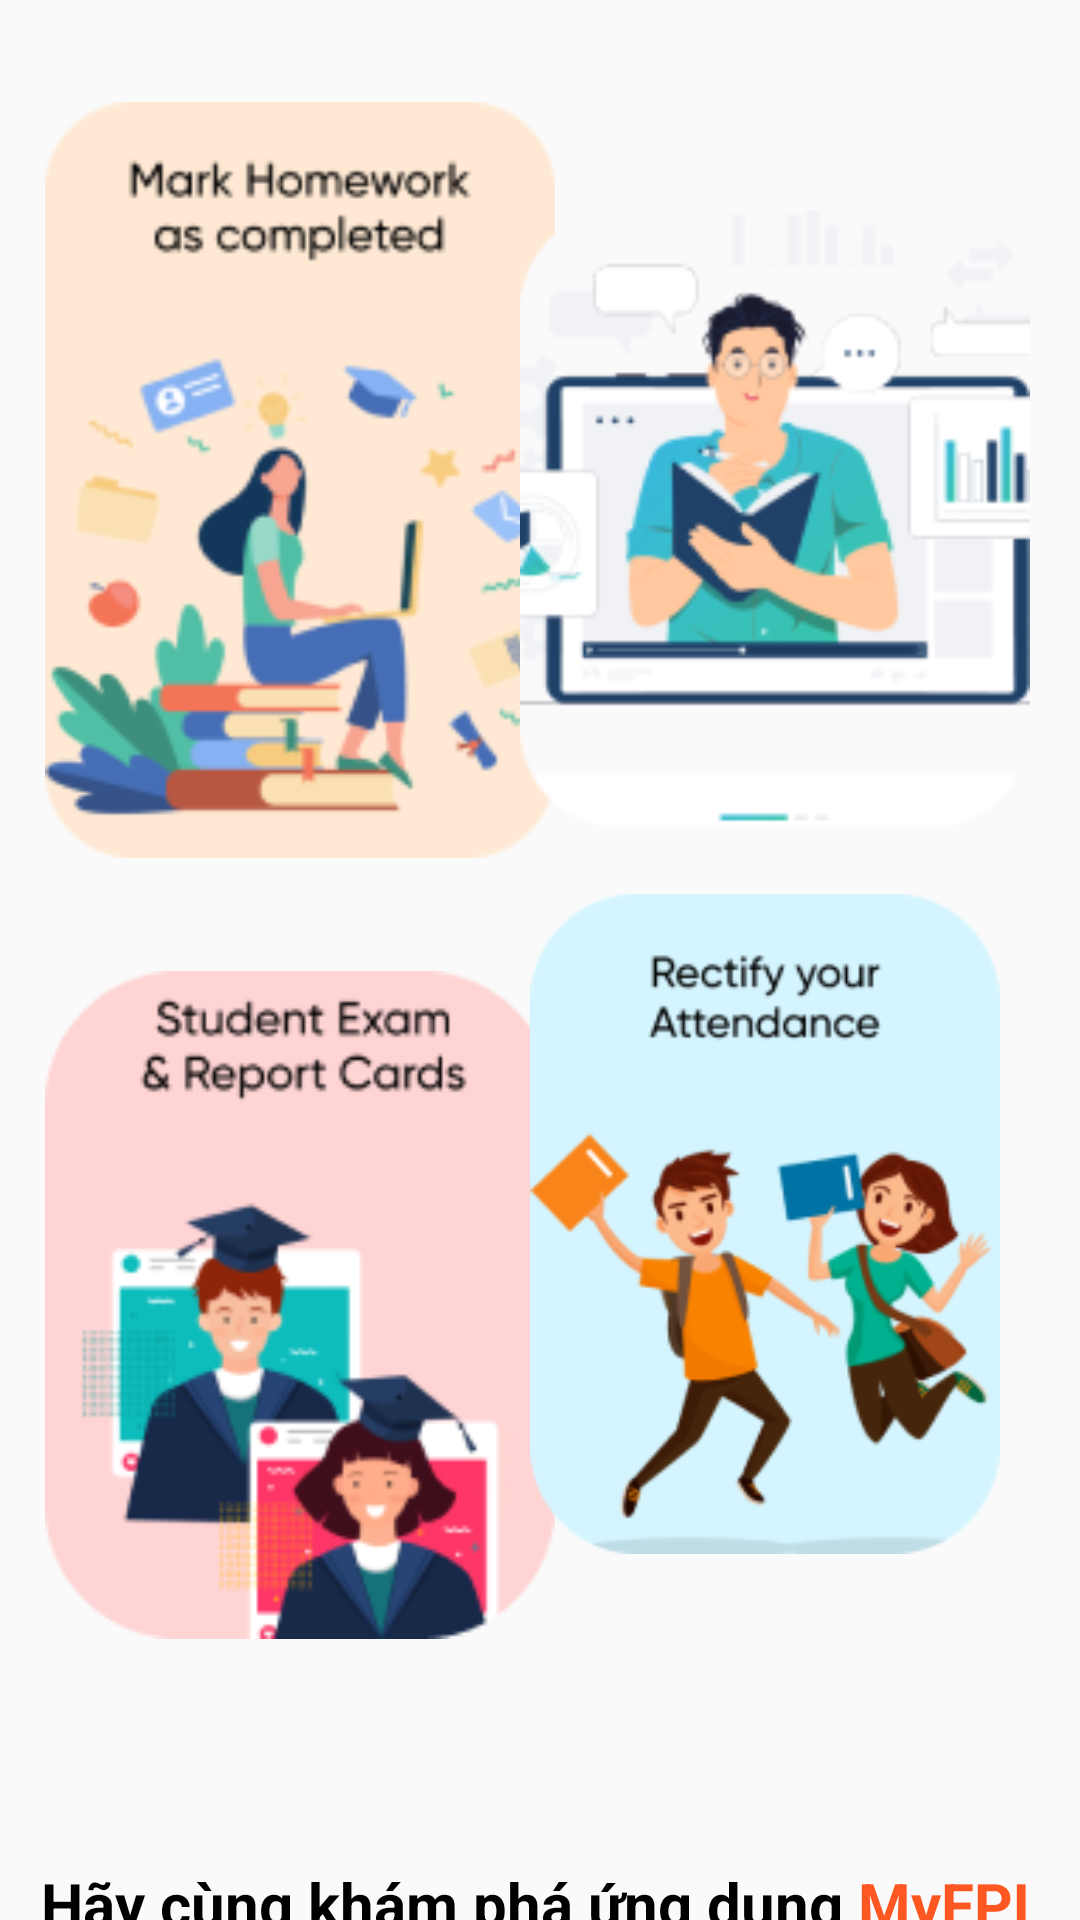

Reconstruct the res/layout file that produces this screen, plus the resources it refers to.
<!-- AndroidManifest.xml: application theme Theme.AndroidNetWorking -->
<!-- res/layout/activity_main.xml -->
<?xml version="1.0" encoding="utf-8"?>
<androidx.constraintlayout.widget.ConstraintLayout xmlns:android="http://schemas.android.com/apk/res/android"
    xmlns:app="http://schemas.android.com/apk/res-auto"
    xmlns:tools="http://schemas.android.com/tools"
    android:layout_width="match_parent"
    android:layout_height="match_parent"
    tools:context=".MainActivity"
    android:textAlignment="center"
    android:background="@drawable/back1"
    android:backgroundTint="#FFFFFF">

    <ImageView
        android:id="@+id/imageView"
        android:layout_width="170dp"
        android:layout_height="300dp"
        android:layout_marginStart="15dp"
        android:layout_marginRight="10dp"
        android:layout_marginTop="10dp"
        android:src="@drawable/img1"
        app:layout_constraintBottom_toBottomOf="parent"
        app:layout_constraintEnd_toStartOf="@+id/imageView2"
        app:layout_constraintHorizontal_bias="0.0"
        app:layout_constraintStart_toStartOf="parent"
        app:layout_constraintTop_toTopOf="parent"
        app:layout_constraintVertical_bias="0.0"></ImageView>

    <ImageView
        android:id="@+id/imageView2"
        android:layout_width="170dp"
        android:layout_height="250dp"
        android:layout_marginTop="40dp"
        android:layout_marginEnd="15dp"
        android:src="@drawable/img4"
        app:layout_constraintBottom_toBottomOf="parent"
        app:layout_constraintEnd_toEndOf="parent"
        app:layout_constraintHorizontal_bias="0.991"
        app:layout_constraintStart_toStartOf="parent"
        app:layout_constraintTop_toTopOf="parent"
        app:layout_constraintVertical_bias="0.023"></ImageView>

    <ImageView
        android:id="@+id/imageView3"
        android:layout_width="170dp"
        android:layout_height="300dp"
        android:layout_marginStart="15dp"
        android:src="@drawable/img3"
        android:paddingBottom="50dp"
        app:layout_constraintBottom_toBottomOf="parent"
        app:layout_constraintEnd_toStartOf="@+id/imageView4"
        app:layout_constraintHorizontal_bias="0.0"
        app:layout_constraintStart_toStartOf="parent"
        app:layout_constraintTop_toBottomOf="@+id/imageView"
        app:layout_constraintVertical_bias="0.0"></ImageView>

    <ImageView
        android:id="@+id/imageView4"
        android:layout_width="180dp"
        android:layout_height="220dp"
        android:layout_marginEnd="15dp"
        android:src="@drawable/img2"
        app:layout_constraintBottom_toTopOf="@+id/linearLayout"
        app:layout_constraintEnd_toEndOf="parent"
        app:layout_constraintHorizontal_bias="1.0"
        app:layout_constraintStart_toStartOf="parent"
        app:layout_constraintTop_toBottomOf="@+id/imageView2"
        app:layout_constraintVertical_bias="0.0"></ImageView>

    <androidx.constraintlayout.widget.ConstraintLayout
        android:id="@+id/linearLayout"
        android:layout_width="wrap_content"
        android:layout_height="wrap_content"
        android:orientation="horizontal"
        app:layout_constraintBottom_toBottomOf="parent"
        app:layout_constraintEnd_toEndOf="parent"
        app:layout_constraintStart_toStartOf="parent"
        app:layout_constraintTop_toBottomOf="@+id/imageView3"
        app:layout_constraintVertical_bias="0.0">

        <TextView
            android:id="@+id/Content"
            android:layout_width="wrap_content"
            android:layout_height="30dp"
            android:layout_marginTop="11dp"
            android:text="Hãy cùng khám phá ứng dụng "
            android:textAlignment="center"
            android:textColor="@color/black"
            android:textSize="20dp"
            android:textStyle="bold"
            app:layout_constraintBottom_toBottomOf="parent"
            app:layout_constraintEnd_toEndOf="parent"
            app:layout_constraintHorizontal_bias="0.03"
            app:layout_constraintStart_toStartOf="parent"
            app:layout_constraintTop_toTopOf="parent"
            app:layout_constraintVertical_bias="0.555"></TextView>

        <TextView
            android:id="@+id/MyFPL"
            android:layout_width="wrap_content"
            android:layout_height="30dp"
            android:layout_marginTop="11dp"
            android:text="MyFPL"
            android:textColor="@color/FPL"
            android:textSize="20dp"
            android:textStyle="bold"
            app:layout_constraintBottom_toBottomOf="parent"
            app:layout_constraintEnd_toEndOf="parent"
            app:layout_constraintHorizontal_bias="0.0"
            app:layout_constraintStart_toEndOf="@+id/Content"
            app:layout_constraintTop_toTopOf="parent"
            app:layout_constraintVertical_bias="0.555" />

    </androidx.constraintlayout.widget.ConstraintLayout>

    <Button
        android:layout_width="200dp"
        android:layout_height="wrap_content"
        android:background="@drawable/bg_btn"
        android:onClick="StartLogin"
        android:text="Get Started "
        android:textAlignment="center"
        android:textColor="@color/white"
        android:textSize="20dp"
        app:layout_constraintBottom_toBottomOf="parent"
        app:layout_constraintEnd_toEndOf="parent"
        app:layout_constraintStart_toStartOf="parent"
        app:layout_constraintTop_toBottomOf="@+id/linearLayout" />


    















</androidx.constraintlayout.widget.ConstraintLayout>
<!-- resources referenced by this layout -->
<resources>
  <color name="FPL">#FF5722</color>
  <color name="black">#FF000000</color>
  <color name="white">#FFFFFFFF</color>
  <!-- drawable bg_btn (drawable) -->
  <?xml version="1.0" encoding="utf-8"?>
  <shape xmlns:android="http://schemas.android.com/apk/res/android"
      android:shape="rectangle">
  
      <solid android:color="#FF7A00"/>
      <corners android:radius="10dp"/>
  
  </shape>
  <!-- drawable bg_btn_facebook (drawable) -->
  <?xml version="1.0" encoding="utf-8"?>
  <shape xmlns:android="http://schemas.android.com/apk/res/android"
      android:shape="rectangle">
      <gradient android:startColor="#FFFFFF"
          android:endColor="#FFFFFF"
          android:angle="270" />
      <corners android:radius="10dp" />
      <stroke android:width="2px" android:color="#000000" />
  
  
  
  
  
  
  </shape>
  <!-- drawable facebook_svgrepo_com (drawable) -->
  <vector android:height="30dp" android:viewportHeight="1024"
      android:viewportWidth="1024" android:width="30dp" xmlns:android="http://schemas.android.com/apk/res/android">
      <path android:fillColor="#2577FF" android:pathData="M715.6,960h171.9C920.3,960 960,932.8 960,898.9V125.1C960,91.2 920.3,64 887.5,64H113.7C77,64 64,96.9 64,125.1v773.8C64,927.1 77,960 113.7,960h439V634.2H410.2c-11.3,0 -20.4,-9.1 -20.4,-20.4V491.6c0,-11.3 9.1,-20.4 20.4,-20.4h142.5V328.7c0,-99.4 88.1,-183.3 192.3,-183.3h113.2c11.3,0 20.4,9.1 20.4,20.4V288c0,11.3 -9.1,20.4 -20.4,20.4h-72.5c-34.4,0 -70.1,19.1 -70.1,50.9v112h131.2a20.3,20.3 0,0 1,16.5 8.5c3.9,5.3 4.9,12.1 2.8,18.3l-40.7,122.2a20.4,20.4 0,0 1,-19.3 13.9h-90.4V960z"/>
      <path android:fillColor="#2577FF" android:pathData="M807.7,451.7h-92.1v19.5h112.3c-0.2,-3.9 -1.3,-7.8 -3.7,-11.1a20.3,20.3 0,0 0,-16.5 -8.5zM513.6,940.5H75.4C83.3,952 95.6,960 113.7,960h439V634.2H513.6v306.3zM839.3,145.5c-0.5,-10.9 -9.2,-19.5 -20.2,-19.5H705.9c-104.2,0 -192.3,83.9 -192.3,183.3v142.5H371.1c-11.3,0 -20.4,9.1 -20.4,20.4v122.2c0,11.3 9.1,20.4 20.4,20.4h18.9c-0,-0.3 -0.2,-0.5 -0.2,-0.8V491.6c0,-11.3 9.1,-20.4 20.4,-20.4h142.5V328.7c0,-99.4 88.1,-183.3 192.3,-183.3h94.3z"/>
      <path android:fillColor="#2577FF" android:pathData="M900.1,65.3c12.2,10.8 20.8,24.7 20.8,40.3V879.4c0,33.8 -39.7,61.1 -72.5,61.1H715.6V960h171.9C920.3,960 960,932.8 960,898.9V125.1c0,-29.6 -30.3,-54.1 -59.9,-59.8z"/>
  </vector>
  <!-- drawable img1: png bitmap (drawable, 17420 bytes) -->
  <!-- drawable img2: png bitmap (drawable, 24081 bytes) -->
  <!-- drawable img3: png bitmap (drawable, 20134 bytes) -->
  <!-- drawable img4: png bitmap (drawable, 16513 bytes) -->
  <style name="Theme.AndroidNetWorking" parent="Base.Theme.AndroidNetWorking" />
  <style name="Base.Theme.AndroidNetWorking" parent="Theme.AppCompat.Light.NoActionBar">
          
          
      </style>
</resources>
